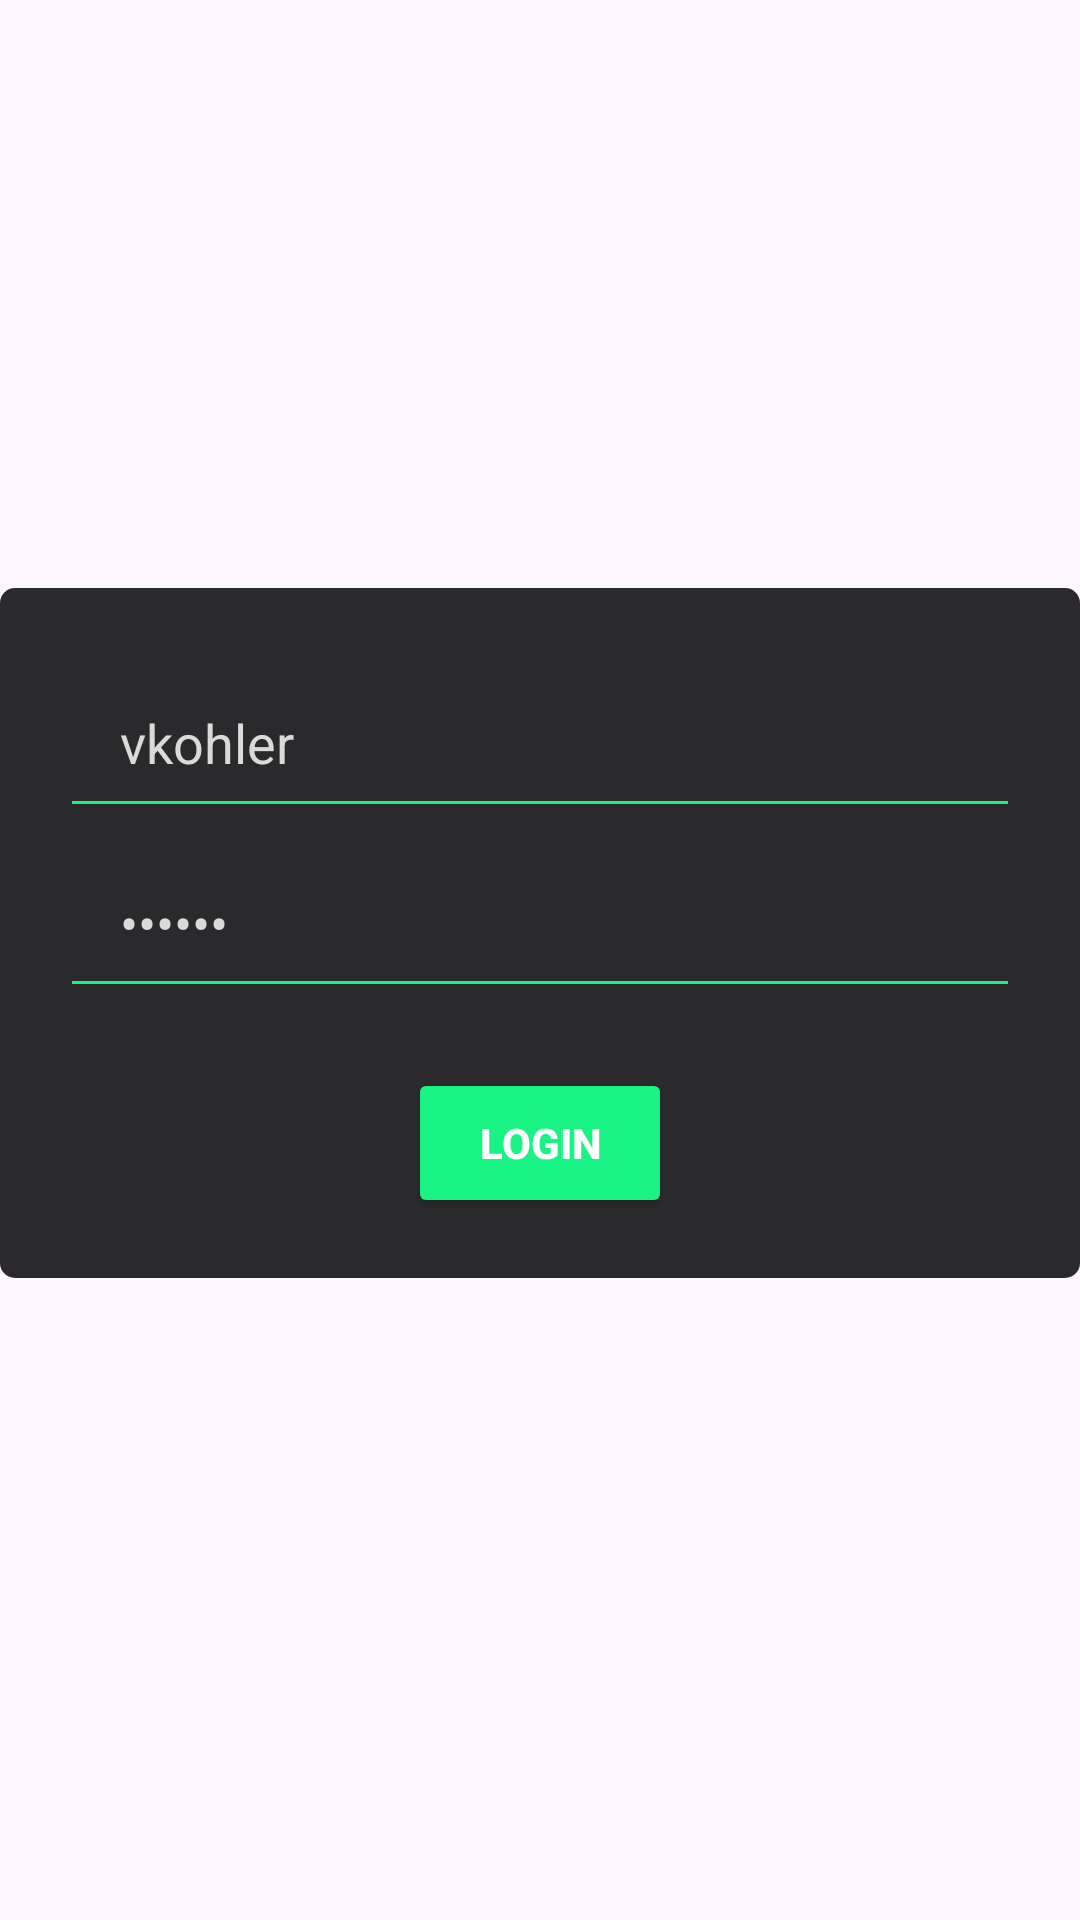

This screen was rendered from an Android layout file. Write that file and the resources it references.
<!-- AndroidManifest.xml: application theme Theme.WealthTracker -->
<!-- res/layout/fragment_login.xml -->
<?xml version="1.0" encoding="utf-8"?>
<androidx.constraintlayout.widget.ConstraintLayout xmlns:android="http://schemas.android.com/apk/res/android"
    xmlns:app="http://schemas.android.com/apk/res-auto"
    xmlns:tools="http://schemas.android.com/tools"
    android:layout_width="match_parent"
    android:layout_height="wrap_content"
    tools:context=".fragments.LoginFragment">

    <LinearLayout
        android:layout_width="match_parent"
        android:layout_height="wrap_content"
        android:layout_marginBottom="18dp"
        android:background="@drawable/corner"
        android:backgroundTint="@color/background_light"
        android:gravity="center"
        android:orientation="vertical"
        android:padding="20dp"
        app:layout_constraintBottom_toBottomOf="parent"
        app:layout_constraintStart_toStartOf="parent"
        app:layout_constraintTop_toTopOf="parent">

        <EditText
            android:id="@+id/username"
            android:layout_width="match_parent"
            android:layout_height="60dp"
            android:backgroundTint="@color/green"
            android:hint="username"
            android:inputType="text"
            android:paddingHorizontal="20dp"
            android:text="vkohler"
            android:textColor="@color/text_primary"
            android:textColorHint="@color/text_secondary" />

        <EditText
            android:id="@+id/password"
            android:layout_width="match_parent"
            android:layout_height="60dp"
            android:backgroundTint="@color/green"
            android:hint="password"
            android:inputType="textPassword"
            android:paddingHorizontal="20dp"
            android:text="123123"
            android:textColor="@color/text_primary"
            android:textColorHint="@color/text_secondary" />

        <View
            android:layout_width="0dp"
            android:layout_height="20dp" />

        <Button
            android:id="@+id/logIn"
            android:layout_width="wrap_content"
            android:layout_height="50dp"
            android:backgroundTint="@color/green"
            android:text="Login"
            android:textColor="@color/white"
            android:textStyle="bold" />

        <ProgressBar
            android:id="@+id/progressBar"
            android:layout_width="40dp"
            android:layout_height="40dp"
            android:layout_marginVertical="5dp"
            android:indeterminateTint="@color/green"
            android:visibility="gone" />
    </LinearLayout>

    <TextView
        android:id="@+id/loadingStatus"
        android:layout_width="wrap_content"
        android:layout_height="wrap_content"
        android:layout_marginStart="5dp"
        android:textSize="14sp"
        app:layout_constraintBottom_toBottomOf="parent"
        app:layout_constraintStart_toStartOf="parent" />

</androidx.constraintlayout.widget.ConstraintLayout>
<!-- resources referenced by this layout -->
<resources>
  <color name="background_light">#2A2A2C</color>
  <color name="green">#18F384</color>
  <color name="text_primary">#DADADA</color>
  <color name="text_secondary">#A3A3A3</color>
  <color name="white">#FFFFFFFF</color>
  <!-- drawable corner (drawable) -->
  <?xml version="1.0" encoding="utf-8"?>
  <shape xmlns:android="http://schemas.android.com/apk/res/android">
      <corners android:radius="5dp"/>
      <solid android:color="@color/background_light"/>
  </shape>
  <style name="Theme.WealthTracker" parent="Base.Theme.WealthTracker" />
  <style name="Base.Theme.WealthTracker" parent="Theme.Material3.DayNight.NoActionBar">
          
          
          <item name="colorPrimaryDark">@color/text_primary</item>
      </style>
</resources>
